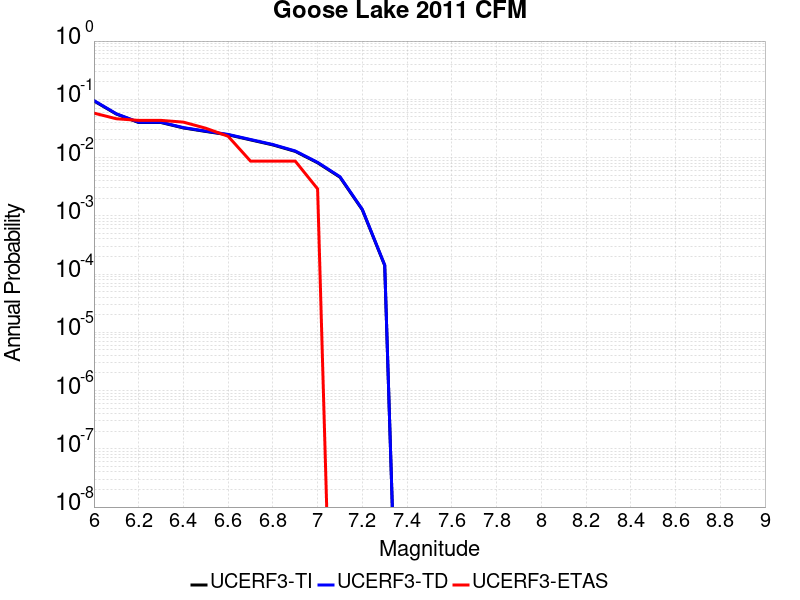

The file beside this chart, header and first rows:
Magnitude, UCERF3-TI Prob, UCERF3-TD Prob, UCERF3-ETAS Prob
6.0, 0.09393, 0.09515, 0.05797
6.1, 0.05587, 0.05653, 0.04638
6.2, 0.03994, 0.04044, 0.04348
6.3, 0.03994, 0.04044, 0.04348
6.4, 0.03225, 0.03267, 0.04058
6.5, 0.02806, 0.02845, 0.03188
6.6, 0.0246, 0.02495, 0.02319
6.7, 0.02012, 0.02043, 0.008696
6.8, 0.01649, 0.01675, 0.008696
6.9, 0.01277, 0.01298, 0.008696
7.0, 0.008133, 0.008281, 0.002899
7.1, 0.004602, 0.004687, 0.0
7.2, 0.001268, 0.001287, 0.0
7.3, 1.4064225E-4, 1.4273774E-4, 0.0
